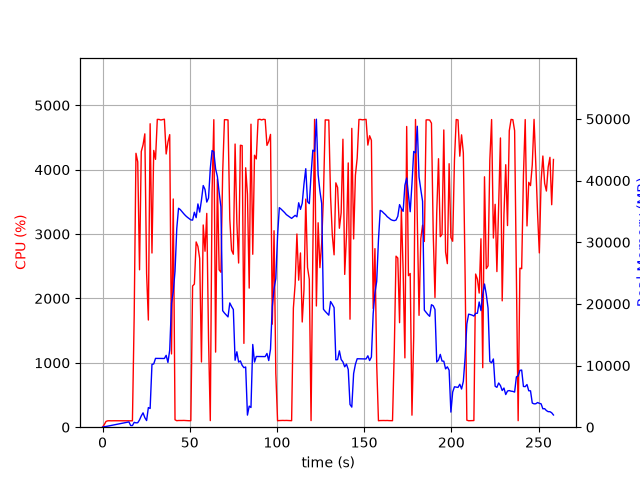

The table this chart was drawn from, first rows:
elapsed_time, nproc, cpu, mem_real, mem_virtual
3.2901763916015625e-05, 1, 0.0, 6.227, 2595
1.006, 2, 41.7, 86.3, 221.8
2.014, 1, 90.3, 118.7, 296
3.021, 1, 99.3, 176.7, 348
4.029, 1, 100.3, 232.7, 420
5.036, 1, 99.2, 290.7, 474
6.044, 1, 100.2, 346.7, 530
7.052, 1, 100.2, 398.7, 594
8.059, 1, 100.2, 454.7, 674
9.067, 1, 100.3, 512.7, 682
10.07, 1, 99.3, 570.7, 778
11.08, 1, 99.2, 626.7, 890
12.09, 1, 100.1, 684.7, 890
13.1, 1, 101.1, 742.7, 1018
14.11, 1, 99.1, 800.7, 1028
15.12, 1, 100.0, 856.7, 1028
16.13, 1, 100.1, 270, 1700
17.14, 1, 99.0, 270, 1700
18.15, 1, 1731, 787.1, 5557
19.17, 1, 4254, 705.5, 5941
20.18, 1, 4120, 727, 5941
21.2, 1, 2445, 1180, 7733
22.21, 1, 4283, 1824, 7733
23.23, 1, 4385, 2326, 9281
24.24, 1, 4556, 1551, 9281
25.26, 1, 2388, 1076, 10305
26.27, 1, 1665, 3184, 9793
27.29, 1, 4713, 3037, 9793
28.34, 1, 2705, 10188, 23391
29.35, 1, 4299, 10264, 23391
30.37, 1, 4160, 11160, 23391
31.39, 1, 4781, 11159, 23391
32.41, 1, 4780, 11155, 23391
33.42, 1, 4771, 11148, 23391
34.44, 1, 4777, 11146, 23391
35.46, 1, 4784, 11144, 23391
36.48, 1, 4244, 11656, 23391
37.5, 1, 4430, 10504, 23391
38.52, 1, 4544, 12511, 27364
39.54, 1, 1138, 20105, 39134
40.55, 1, 3544, 21976, 39134
41.56, 1, 115.1, 25282, 59614
42.57, 1, 101.1, 32227, 59614
43.57, 1, 104.1, 35514, 59614
44.59, 1, 103.7, 35294, 59614
45.59, 1, 104.2, 34942, 59614
46.6, 1, 105.2, 34617, 59614
47.61, 1, 103.3, 34311, 59614
48.62, 1, 102.3, 34059, 59614
49.62, 1, 100.3, 33849, 59614
50.63, 1, 101.3, 33624, 59614
51.64, 1, 2194, 33589, 59614
52.65, 1, 2223, 34866, 59614
53.68, 1, 2878, 33987, 59614
54.69, 1, 2808, 36216, 59614
55.7, 1, 2620, 34891, 59614
56.72, 1, 1013, 36840, 84190
57.73, 1, 3141, 39199, 84190
58.76, 1, 2733, 38563, 84190
59.76, 1, 3321, 36517, 84190
... 196 more rows
